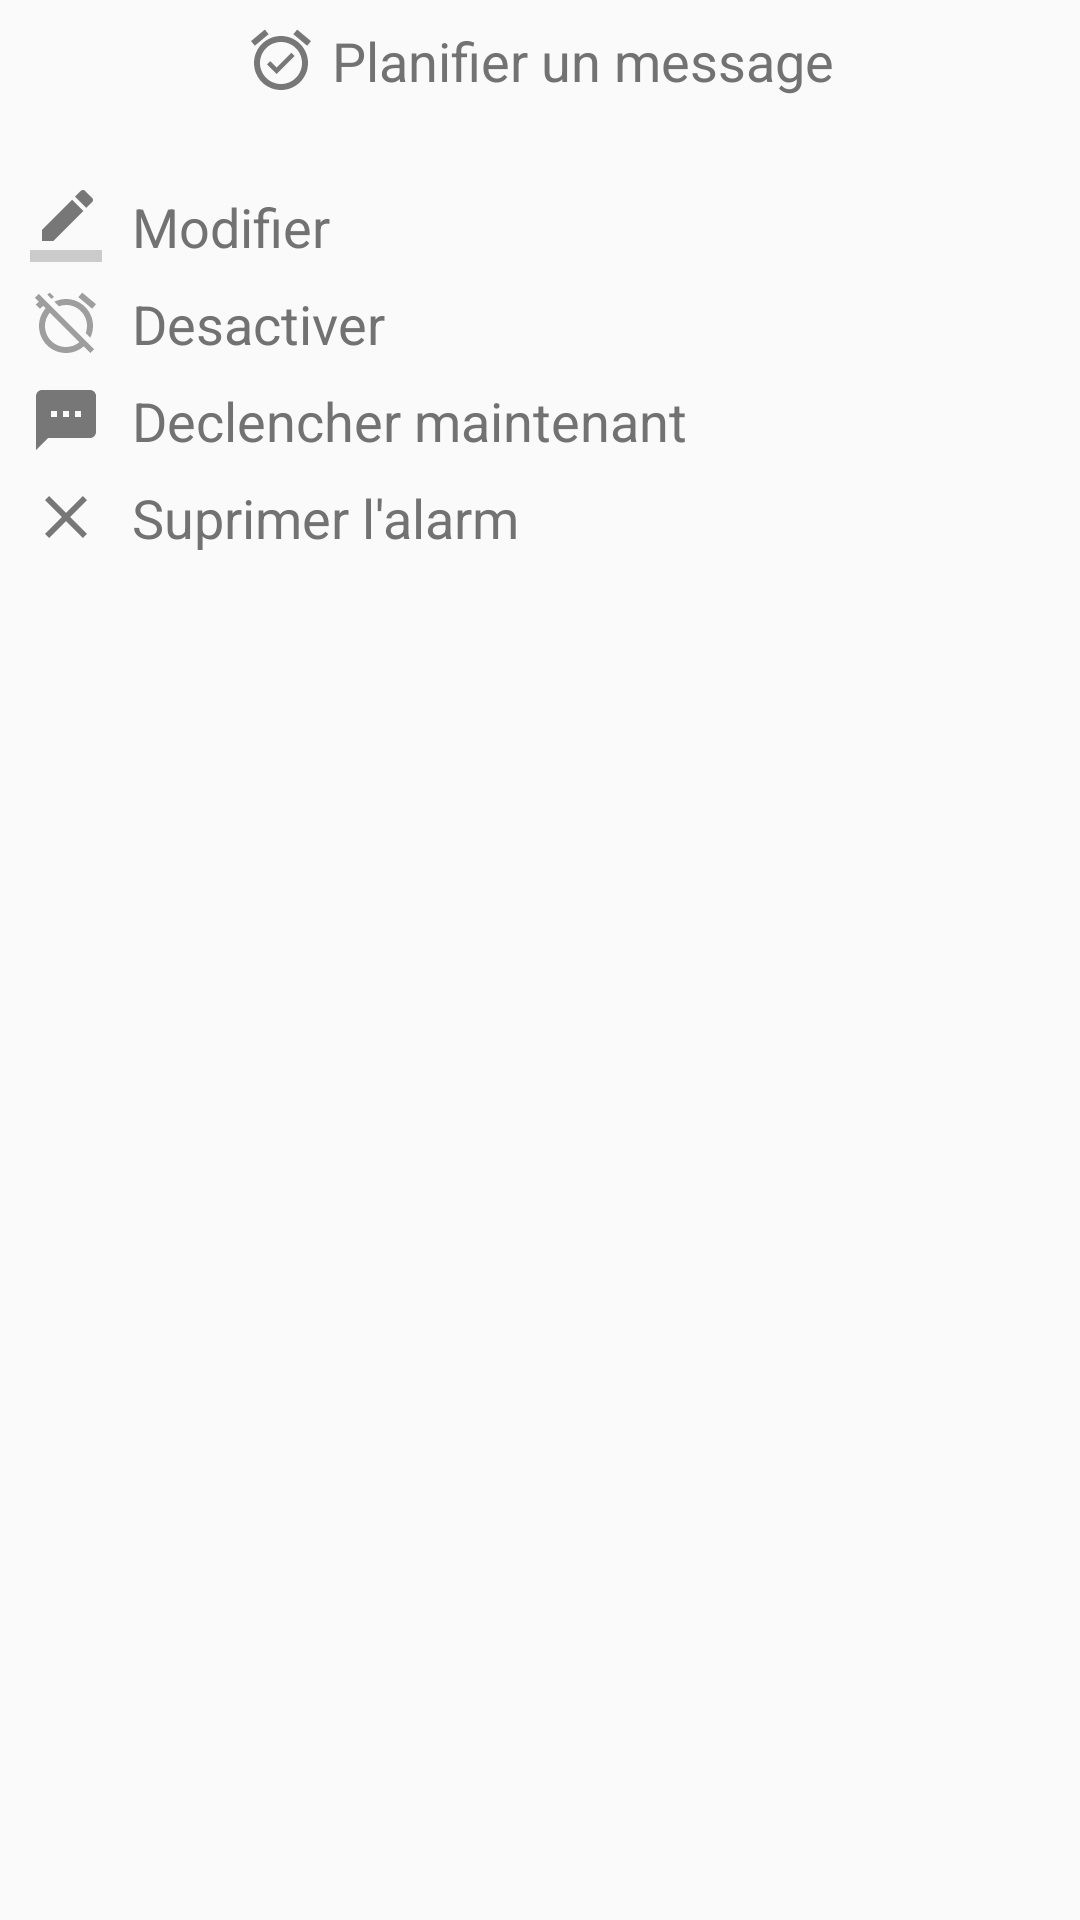

The Android layout XML behind this screen, and the referenced resources:
<!-- AndroidManifest.xml: application theme AppTheme -->
<!-- res/layout/dialog_view_alarm_menu.xml -->
<?xml version="1.0" encoding="utf-8"?>
<ScrollView
    xmlns:android="http://schemas.android.com/apk/res/android"
    android:layout_width="match_parent"
    android:layout_height="match_parent">
<LinearLayout
    xmlns:android="http://schemas.android.com/apk/res/android"
    android:layout_width="match_parent"
    android:layout_height="match_parent" android:orientation="vertical"
    >

    <LinearLayout
        android:layout_width="wrap_content"
        android:layout_height="wrap_content"
        android:layout_gravity="center_horizontal" android:layout_marginBottom="15dp"
        android:layout_marginTop="@dimen/patient_dialog_margin_top"
        android:clickable="true" android:orientation="horizontal"
        android:paddingBottom="@dimen/patient_dialog_margin_top"
        >

        <ImageView
            android:layout_width="wrap_content"
            android:layout_height="wrap_content"
            android:src="@drawable/ic_alarm_on_black_24dp"
            />

        <TextView
            android:id="@+id/title"
            android:layout_width="match_parent"
            android:layout_height="wrap_content"
            android:layout_marginLeft="5dp" android:ellipsize="end" android:maxLines="2"
            android:text="Planifier un message"
            android:textColor="@color/colorSecondaryText" android:textSize="18sp"
            />

    </LinearLayout>


    <LinearLayout
        android:id="@+id/alarm_update"
        android:layout_width="match_parent"
        android:layout_height="wrap_content"
        android:layout_marginTop="@dimen/patient_dialog_margin_top"
        android:clickable="true" android:orientation="horizontal"
        >

        <ImageView
            android:layout_width="wrap_content"
            android:layout_height="wrap_content"
            android:layout_marginLeft="@dimen/patient_dialog_marfin_left"
            android:src="@drawable/ic_edit_24dp"
            />

        <TextView
            android:id="@+id/update"
            android:layout_width="match_parent"
            android:layout_height="wrap_content"
            android:layout_marginLeft="@dimen/patient_dialog_marfin_left" android:text="Modifier"
            android:textColor="@color/colorSecondaryText" android:textSize="18sp"
            />

    </LinearLayout>

    <LinearLayout
        android:id="@+id/alarm_switch"
        android:layout_width="match_parent"
        android:layout_height="wrap_content"
        android:layout_marginTop="@dimen/patient_dialog_margin_top"
        android:clickable="true" android:orientation="horizontal"
        >

        <ImageView
            android:layout_width="wrap_content"
            android:layout_height="wrap_content"
            android:layout_marginLeft="@dimen/patient_dialog_marfin_left"
            android:src="@drawable/ic_alarm_off_black_24dp"
            />
        <TextView
            android:id="@+id/alarmOff"
            android:layout_width="match_parent"
            android:layout_height="wrap_content"
            android:layout_marginLeft="@dimen/patient_dialog_marfin_left"
            android:text="@string/popup_alarm_switch_off"
            android:textColor="@color/colorSecondaryText" android:textSize="18sp"
            />
    </LinearLayout>

    <LinearLayout
        android:id="@+id/alarm_trigger"
        android:layout_width="match_parent"
        android:layout_height="wrap_content"
        android:layout_marginTop="@dimen/patient_dialog_margin_top"
        android:clickable="true" android:orientation="horizontal"
        >

        <ImageView
            android:layout_width="wrap_content"
            android:layout_height="wrap_content"
            android:layout_marginLeft="@dimen/patient_dialog_marfin_left"
            android:src="@drawable/ic_textsms_24dp"

            />

        <TextView
            android:id="@+id/textNow"
            android:layout_width="match_parent"
            android:layout_height="wrap_content"
            android:layout_marginLeft="@dimen/patient_dialog_marfin_left"
            android:text="Declencher maintenant"
            android:textColor="@color/colorSecondaryText" android:textSize="18sp"
            />

    </LinearLayout>

    <LinearLayout
        android:id="@+id/alarm_delete"
        android:layout_width="match_parent"
        android:layout_height="wrap_content"
        android:layout_marginBottom="@dimen/patient_dialog_margin_top"
        android:layout_marginTop="@dimen/patient_dialog_margin_top"
        android:clickable="true" android:orientation="horizontal"
        >

        <ImageView
            android:layout_width="wrap_content"
            android:layout_height="wrap_content"
            android:layout_marginLeft="@dimen/patient_dialog_marfin_left"
            android:src="@drawable/ic_clear_delete_black_24dp"
            />

        <TextView
            android:id="@+id/delete"
            android:layout_width="match_parent"
            android:layout_height="wrap_content"
            android:layout_marginLeft="@dimen/patient_dialog_marfin_left"
            android:text="Suprimer l'alarm"
            android:textColor="@color/colorSecondaryText" android:textSize="18sp"
            />
    </LinearLayout>
</LinearLayout>
</ScrollView>
<!-- resources referenced by this layout -->
<resources>
  <color name="colorSecondaryText">#727272</color>
  <dimen name="patient_dialog_marfin_left">10dp</dimen>
  <dimen name="patient_dialog_margin_top">8dp</dimen>
  <!-- drawable ic_clear_delete_black_24dp (drawable) -->
  <vector xmlns:android="http://schemas.android.com/apk/res/android"
          android:width="24dp"
          android:height="24dp"
          android:viewportWidth="24.0"
          android:viewportHeight="24.0">
      <path
          android:fillColor="@color/mosungi_material_icons"
          android:pathData="M19,6.41L17.59,5 12,10.59 6.41,5 5,6.41 10.59,12 5,17.59 6.41,19 12,13.41 17.59,19 19,17.59 13.41,12z"/>
  </vector>
  <!-- drawable ic_edit_24dp (drawable) -->
  <vector xmlns:android="http://schemas.android.com/apk/res/android"
          android:width="24dp"
          android:height="24dp"
          android:viewportWidth="24.0"
          android:viewportHeight="24.0">
      <path
          android:fillColor="@color/mosungi_material_icons"
          android:pathData="M17.75,7L14,3.25l-10,10L4,17h3.75l10,-10zM20.71,4.04c0.39,-0.39 0.39,-1.02 0,-1.41L18.37,0.29c-0.39,-0.39 -1.02,-0.39 -1.41,0L15,2.25 18.75,6l1.96,-1.96z"/>
      <path
          android:fillColor="@color/mosungi_material_icons"
          android:pathData="M0,20h24v4H0z"
          android:fillAlpha=".36"/>
  </vector>
  <!-- drawable ic_textsms_24dp (drawable) -->
  <vector xmlns:android="http://schemas.android.com/apk/res/android"
          android:width="24dp"
          android:height="24dp"
          android:viewportWidth="24.0"
          android:viewportHeight="24.0">
      <path
          android:fillColor="@color/mosungi_material_icons"
          android:pathData="M20,2L4,2c-1.1,0 -1.99,0.9 -1.99,2L2,22l4,-4h14c1.1,0 2,-0.9 2,-2L22,4c0,-1.1 -0.9,-2 -2,-2zM9,11L7,11L7,9h2v2zM13,11h-2L11,9h2v2zM17,11h-2L15,9h2v2z"/>
  </vector>
  <string name="popup_alarm_switch_off">Desactiver</string>
  <style name="AppTheme" parent="Theme.AppCompat.Light.NoActionBar">
          
          <item name="colorPrimary">@color/colorPrimary</item>
          <item name="colorPrimaryDark">@color/colorPrimaryDark</item>
          <item name="colorAccent">@color/colorAccent</item>
          <item name="android:textViewStyle">@style/myTextViewStyle</item>
          <item name="android:editTextStyle">@style/myEditTextStyle</item>
          <item name="android:windowBackground">@color/window_background</item>
          <item name="android:spinnerStyle">@style/SpinnerAppTheme</item>
          <item name="android:spinnerDropDownItemStyle">@style/SpinnerDropDownItemAppTheme</item>
      </style>
  <color name="mosungi_material_icons">#FF777777</color>
  <color name="colorPrimary">#cd1946</color>
  <color name="colorPrimaryDark">#582134</color>
  <color name="colorAccent">#537576</color>
  <style name="myTextViewStyle" parent="AppTheme">
          <item name="android:textColor">@color/colorPrimaryText</item>
          <item name="android:textSize">@dimen/textSize</item>
      </style>
  <style name="myEditTextStyle" parent="android:Widget.EditText">
  
          <item name="android:textSize">@dimen/textSize</item>
          <item name="android:textColor">@color/colorPrimaryText</item>
          <item name="android:typeface">monospace</item>
          <item name="android:colorFocusedHighlight">@color/colorPrimaryDark</item>
      </style>
  <color name="window_background">#eef3fa</color>
  <style name="SpinnerAppTheme" parent="android:Widget.Spinner">
          <item name="android:background">@drawable/apptheme_spinner_background_holo_light</item>
          <item name="android:dropDownSelector">@drawable/apptheme_list_selector_holo_light</item>
      </style>
  <style name="SpinnerDropDownItemAppTheme" parent="android:Widget.DropDownItem.Spinner">
          <item name="android:checkMark">@drawable/apptheme_btn_radio_holo_light</item>
      </style>
  <color name="colorPrimaryText">#212121</color>
  <dimen name="textSize">15sp</dimen>
</resources>
